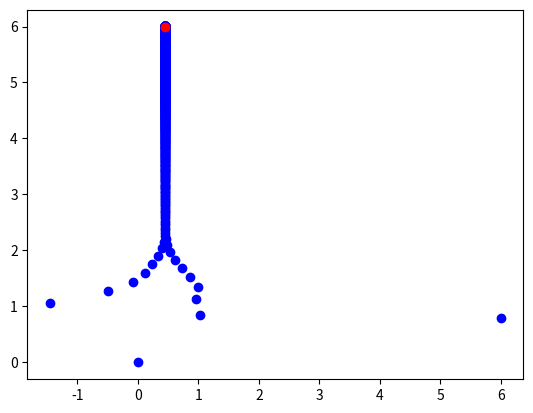

Recreate this plot in Python.
""" Tools for calculating Gradient Descent for ||Ax-b||. """
import matplotlib.pyplot as plt
import numpy as np
from math import sqrt


def main():
    A = np.array([[10, 0], [0, 1]])  # do not change this until the last part
    b = np.array([4.5, 6])  # b in the equation ||Ax-b||
    initial_position = np.array([0, 0])  # position at iteration 0
    total_step_count = 1000  # number of GD steps to take
    step_size = lambda i: (1/(1+i))  # step size at iteration i
    positions = compute_updates(A, b, initial_position, total_step_count, step_size)
    print(positions)
    print(np.dot(np.linalg.inv(A), b))
    plt.scatter(positions[:, 0], positions[:, 1], c='blue')
    plt.scatter(np.dot(np.linalg.inv(A), b)[0], np.dot(np.linalg.inv(A), b)[1], c='red')
    plt.plot()
    plt.show()
    return positions


def compute_gradient(A, b, x):
    return np.dot(A.T, (np.dot(A, x) - b)) / np.linalg.norm(np.dot(A, x) - b)
    """Computes the gradient of ||Ax-b|| with respect to x."""


def compute_update(A, b, x, step_count, step_size):
    return x - step_size(step_count) * compute_gradient(A, b, x)
    """Computes the new point after the update at x."""


def compute_updates(A, b, p, total_step_count, step_size):
    """Computes several updates towards the minimum of ||Ax-b|| from p.

    Params:
        b: in the equation ||Ax-b||
        p: initialization point
        total_step_count: number of iterations to calculate
        step_size: function for determining the step size at step i
    """
    positions = [np.array(p)]
    for k in range(total_step_count):
        positions.append(compute_update(A, b, positions[-1], k, step_size))
    return np.array(positions)


main()
